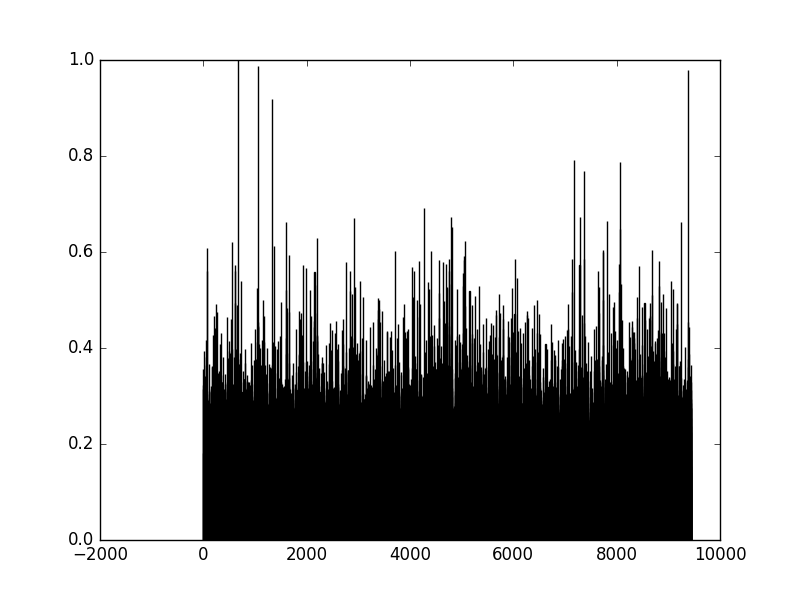

Source data for this figure (header and first rows):
index, name, importance
664, rs2483278, 1.0
1049, rs351617, 0.9867
9373, rs7515988, 0.9797
1338, rs10157835, 0.9188
7180, rs3218121, 0.7911
8063, rs4360511, 0.7866
7365, rs17852649, 0.7696
4276, rs7512460, 0.6917
4785, rs6698317, 0.6739
7298, rs2506088, 0.6724
2907, rs12065908, 0.6706
7804, rs807260, 0.665
9246, rs1407891, 0.6635
1599, rs1775416, 0.663
4810, rs12048532, 0.6527
8061, rs12722898, 0.6471
2194, rs845214, 0.6289
5067, rs2526830, 0.623
564, rs1109251, 0.6213
1368, rs12754637, 0.6129
73, rs11260556, 0.6083
7737, rs873308, 0.6051
8689, rs12759173, 0.605
3703, rs3010876, 0.6017
4408, rs10737907, 0.6016
7739, rs7541095, 0.5994
1653, rs770703, 0.594
5042, rs1204891, 0.5921
7366, rs16829209, 0.586
4747, rs1472408, 0.5859
6040, rs17411112, 0.5853
7130, rs12043534, 0.5849
4568, rs12746773, 0.5843
5037, rs1635567, 0.5843
8821, rs4949588, 0.5823
4166, rs10803284, 0.5807
4633, rs6701290, 0.5801
2766, rs4908851, 0.5784
8052, rs7514477, 0.5755
4688, rs1763612, 0.5751
1932, rs481771, 0.5733
7281, rs4625225, 0.573
608, rs4308918, 0.5729
8429, rs6598927, 0.5706
4045, rs12758112, 0.5695
1990, rs11122141, 0.5677
4085, rs1339363, 0.5611
7647, rs311470, 0.5609
63, rs4970420, 0.5609
2838, rs9430182, 0.5606
4763, rs221030, 0.5601
617, rs6424069, 0.5599
2152, rs11120890, 0.5581
5024, rs874881, 0.5569
6076, rs11573253, 0.5458
9045, rs12026573, 0.5391
733, rs2821039, 0.5391
3034, rs628462, 0.539
4357, rs1000313, 0.5376
8089, rs4659444, 0.5329
... 40 more rows
